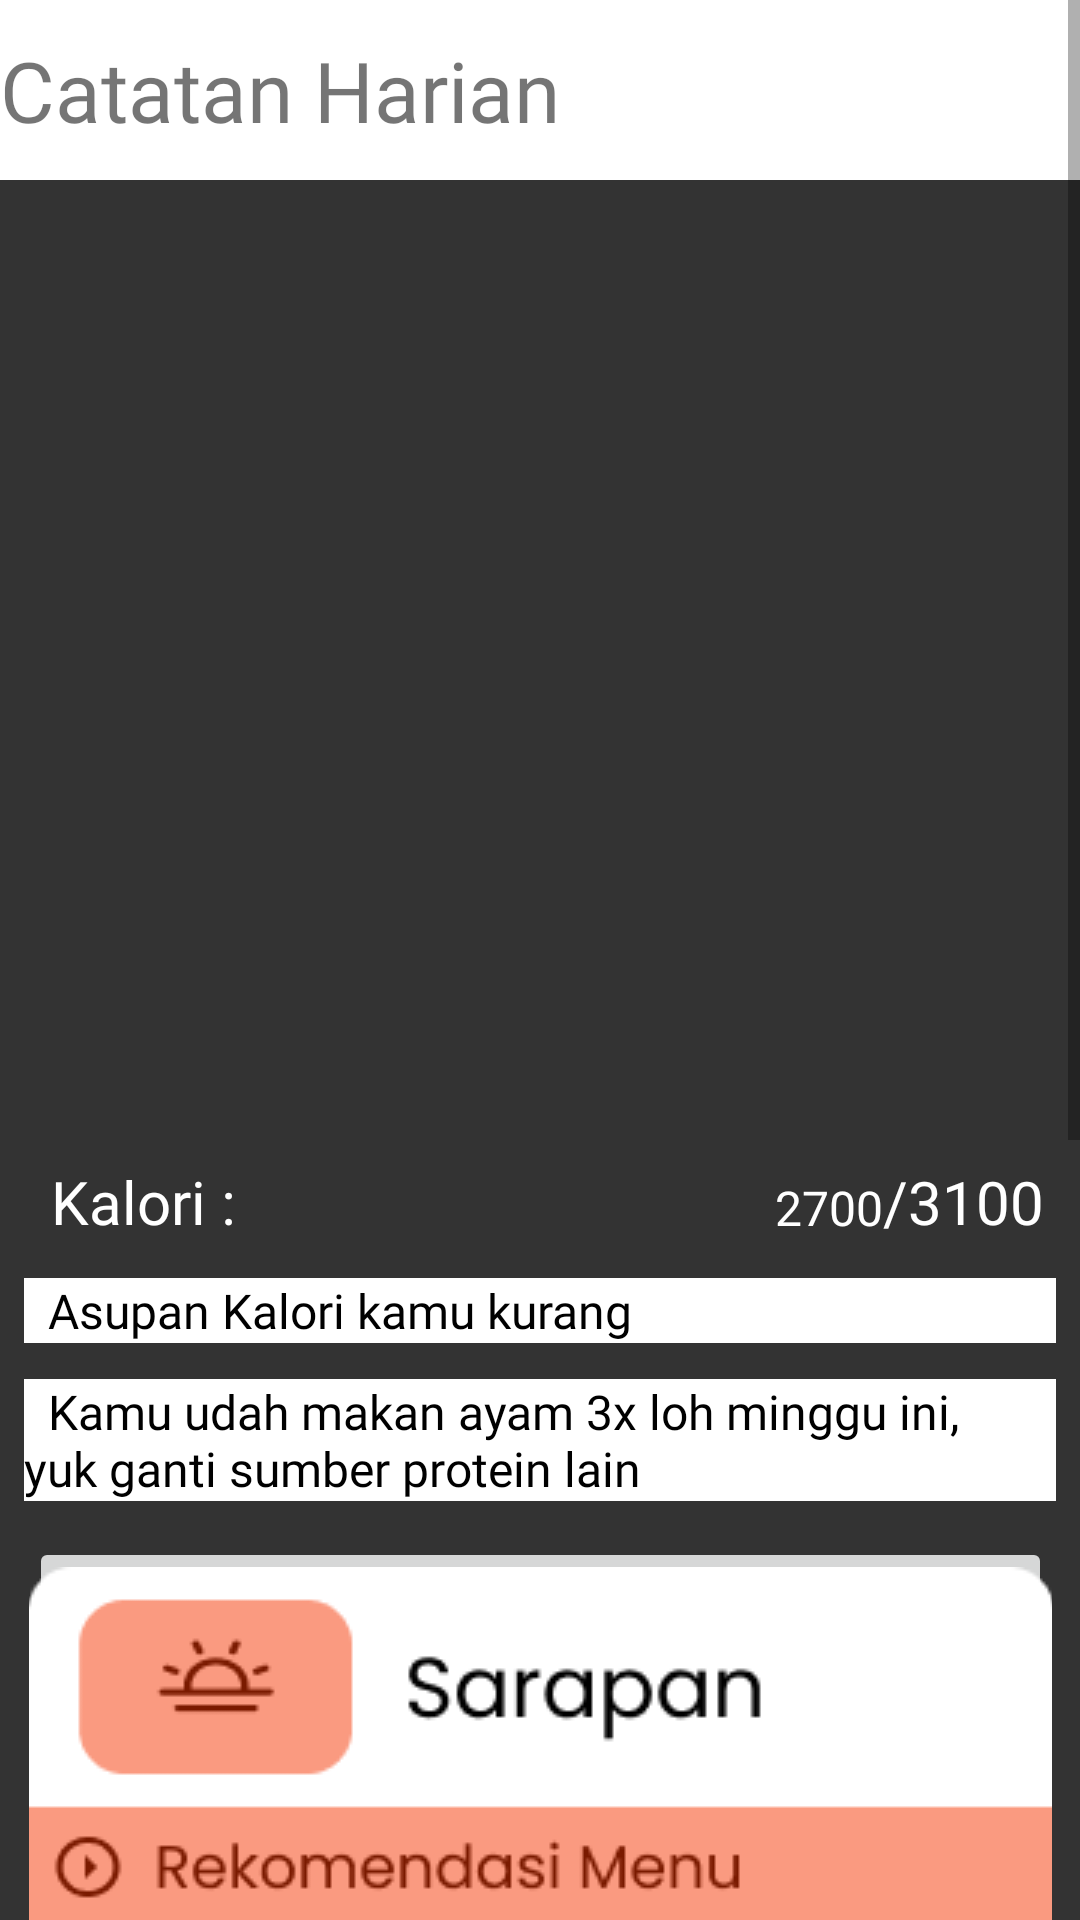

Produce the Android XML layout that renders to this screen, including the resource entries it uses.
<!-- AndroidManifest.xml: application theme Theme.FrontendSkripsi -->
<!-- res/layout/activity_halaman_catatan.xml -->
<?xml version="1.0" encoding="utf-8"?>
<ScrollView xmlns:android="http://schemas.android.com/apk/res/android"
    xmlns:app="http://schemas.android.com/apk/res-auto"
    xmlns:tools="http://schemas.android.com/tools"
    android:layout_width="match_parent"
    android:layout_height="match_parent">

<androidx.constraintlayout.widget.ConstraintLayout
    android:layout_width="match_parent"
    android:layout_height="match_parent"
    android:background="#333333"
    tools:context=".HalamanCatatan">

    <LinearLayout
        android:id="@+id/linearLayout"
        android:layout_width="match_parent"
        android:layout_height="wrap_content"
        android:orientation="horizontal"
        app:layout_constraintEnd_toEndOf="parent"
        app:layout_constraintStart_toStartOf="parent"
        app:layout_constraintTop_toTopOf="parent">

        <ImageButton
            android:id="@+id/ibLainnya"
            android:layout_width="90dp"
            android:layout_height="60dp"
            android:layout_weight="1"
            android:background="@color/white"
            app:srcCompat="@drawable/lainnya" />

        <TextView
            android:id="@+id/tvJudul"
            android:layout_width="360dp"
            android:layout_height="60dp"
            android:background="@color/white"
            android:fontFamily="@font/poppins"
            android:gravity="center_vertical"
            android:text="Catatan Harian"
            android:textSize="28sp"
            tools:layout_editor_absoluteX="110dp"
            tools:layout_editor_absoluteY="68dp" />

    </LinearLayout>

    <ImageView
        android:id="@+id/ivKalender"
        android:layout_width="387dp"
        android:layout_height="303dp"
        android:layout_marginTop="12dp"
        app:layout_constraintEnd_toEndOf="parent"
        app:layout_constraintStart_toStartOf="parent"
        app:layout_constraintTop_toBottomOf="@+id/linearLayout"
        app:srcCompat="@drawable/kalori_kalender" />

    <TextView
        android:id="@+id/tvJmlKalori"
        android:layout_width="wrap_content"
        android:layout_height="wrap_content"
        android:layout_marginStart="12dp"
        android:layout_marginTop="12dp"
        android:text=" Kalori :"
        android:textSize="20sp"
        android:fontFamily="@font/poppins"
        android:textColor="@color/white"
        app:layout_constraintStart_toStartOf="parent"
        app:layout_constraintTop_toBottomOf="@+id/ivKalender" />

    <TextView
        android:id="@+id/tvKaloriTerpenuhi"
        android:layout_width="wrap_content"
        android:layout_height="wrap_content"
        android:layout_marginTop="16dp"
        android:fontFamily="@font/poppins"
        android:text="2700"
        android:textColor="@color/white"
        android:textSize="16sp"
        app:layout_constraintBottom_toBottomOf="@+id/tvKaloriHariIni"
        app:layout_constraintEnd_toStartOf="@+id/tvKaloriHariIni"
        app:layout_constraintHorizontal_bias="1.0"
        app:layout_constraintStart_toEndOf="@+id/tvJmlKalori"
        app:layout_constraintTop_toBottomOf="@+id/ivKalender" />

    <TextView
        android:id="@+id/tvKaloriHariIni"
        android:layout_width="wrap_content"
        android:layout_height="wrap_content"
        android:layout_marginTop="12dp"
        android:layout_marginEnd="12dp"
        android:text="/3100"
        android:textSize="20sp"
        android:fontFamily="@font/poppins"
        android:textColor="@color/white"
        app:layout_constraintEnd_toEndOf="parent"
        app:layout_constraintTop_toBottomOf="@+id/ivKalender" />

    <LinearLayout
        android:id="@+id/linearLayout3"
        android:layout_width="match_parent"
        android:layout_height="wrap_content"
        android:layout_marginStart="8dp"
        android:layout_marginTop="12dp"
        android:layout_marginEnd="8dp"
        android:background="@color/white"
        android:orientation="horizontal"
        app:layout_constraintEnd_toEndOf="parent"
        app:layout_constraintStart_toStartOf="parent"
        app:layout_constraintTop_toBottomOf="@+id/tvJmlKalori">


        <ImageView
            android:id="@+id/ivDanger1"
            android:layout_width="90dp"
            android:layout_height="match_parent"
            android:layout_weight="1"
            android:background="@color/white"
            app:srcCompat="@drawable/danger" />

        <TextView
            android:id="@+id/textView4"
            android:layout_width="438dp"
            android:layout_height="wrap_content"
            android:layout_weight="1"
            android:fontFamily="@font/poppins"
            android:text="  Asupan Kalori kamu kurang "
            android:textColor="@color/black"
            android:textSize="16sp" />
    </LinearLayout>

    <LinearLayout
        android:id="@+id/linearLayout4"
        android:layout_width="match_parent"
        android:layout_height="wrap_content"
        android:layout_marginStart="8dp"
        android:layout_marginTop="12dp"
        android:layout_marginEnd="8dp"
        android:background="@color/white"
        android:orientation="horizontal"
        app:layout_constraintEnd_toEndOf="parent"
        app:layout_constraintStart_toStartOf="parent"
        app:layout_constraintTop_toBottomOf="@+id/linearLayout3">

        <ImageView
            android:id="@+id/ivDanger2"
            android:layout_width="90dp"
            android:layout_height="match_parent"
            android:layout_weight="1"
            android:background="@color/white"
            app:srcCompat="@drawable/danger" />

        <TextView
            android:id="@+id/textView5"
            android:layout_width="436dp"
            android:layout_height="wrap_content"
            android:layout_weight="1"
            android:fontFamily="@font/poppins"
            android:text="  Kamu udah makan ayam 3x loh minggu ini,    yuk ganti sumber protein lain "
            android:textColor="@color/black"
            android:textSize="16sp" />

    </LinearLayout>

    <ImageButton
        android:id="@+id/ibSarapan"
        android:layout_width="341dp"
        android:layout_height="wrap_content"
        android:layout_marginTop="12dp"
        app:layout_constraintEnd_toEndOf="parent"
        app:layout_constraintStart_toStartOf="parent"
        app:layout_constraintTop_toBottomOf="@+id/linearLayout4"
        app:srcCompat="@drawable/sarapan" />

    <ImageButton
        android:id="@+id/ibSnackPagi"
        android:layout_width="wrap_content"
        android:layout_height="wrap_content"
        android:layout_marginTop="12dp"
        app:layout_constraintEnd_toEndOf="parent"
        app:layout_constraintStart_toStartOf="parent"
        app:layout_constraintTop_toBottomOf="@+id/ibSarapan"
        app:srcCompat="@drawable/snack" />

    <ImageButton
        android:id="@+id/ibMakanSiang"
        android:layout_width="wrap_content"
        android:layout_height="wrap_content"
        android:layout_marginTop="12dp"
        app:layout_constraintEnd_toEndOf="parent"
        app:layout_constraintStart_toStartOf="parent"
        app:layout_constraintTop_toBottomOf="@+id/ibSnackPagi"
        app:srcCompat="@drawable/makan_siang" />


</androidx.constraintlayout.widget.ConstraintLayout>
</ScrollView>
<!-- resources referenced by this layout -->
<resources>
  <!-- drawable danger: png bitmap (drawable, 729 bytes) -->
  <!-- drawable lainnya: png bitmap (drawable, 203 bytes) -->
  <!-- drawable makan_siang: png bitmap (drawable, 5728 bytes) -->
  <!-- drawable sarapan: png bitmap (drawable, 20260 bytes) -->
  <!-- drawable snack: png bitmap (drawable, 5871 bytes) -->
  <style name="Theme.FrontendSkripsi" parent="Theme.MaterialComponents.DayNight.DarkActionBar">
          
          <item name="colorPrimary">@color/purple_500</item>
          <item name="colorPrimaryVariant">@color/purple_700</item>
          <item name="colorOnPrimary">@color/white</item>
          
          <item name="colorSecondary">@color/teal_200</item>
          <item name="colorSecondaryVariant">@color/teal_700</item>
          <item name="colorOnSecondary">@color/black</item>
          
          <item name="android:statusBarColor">?attr/colorPrimaryVariant</item>
          
      </style>
  <!-- not gathered from this repository: default colours our renderer supplied (Android Studio template values) -->
  <color name="purple_500">#FF6200EE</color>
  <color name="purple_700">#FF3700B3</color>
  <color name="teal_200">#FF03DAC5</color>
  <color name="teal_700">#FF018786</color>
  <color name="black">#FF000000</color>
  <color name="white">#FFFFFFFF</color>
</resources>
